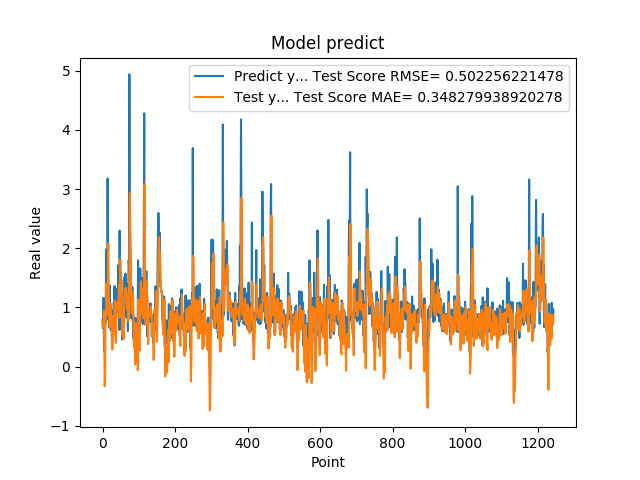

The data file committed next to this chart (first rows):
7.932850122450000319e-01, 7.709532681421723543e-01
6.538396477699999210e-01, 6.756866152896974231e-01
1.160789966579999888e+00, 6.666358120839926960e-01
8.085789680480000019e-01, 8.564159617328735985e-01
3.743770122530000188e-01, 9.479289434311514162e-01
2.556999921800000020e-01, 2.954469806706996327e-01
4.893150031570000502e-01, -3.323338618871381489e-01
1.151844024660000132e+00, -1.753327771813233682e-01
7.372779846189999597e-01, 6.996408443522504905e-01
1.088750958439999916e+00, 8.891948233412787506e-01
1.975852966309999958e+00, 9.004861732873725710e-01
8.547700047490001118e-01, 1.413609476189737757e+00
7.977370023729999371e-01, 1.195381132774184563e+00
1.052428960799999924e+00, 8.758517239807912524e-01
3.179450988770000208e+00, 9.345598557927295991e-01
1.797067999840000541e+00, 1.852762213012812742e+00
1.056702017779999947e+00, 2.082201859061405980e+00
8.751260042189999977e-01, 1.271231340641360230e+00
6.645399928090000019e-01, 9.703247267528283260e-01
7.571684122089999969e-01, 7.323679319225046003e-01
1.368484020229999931e+00, 6.562185915016055526e-01
9.052469730380000579e-01, 1.009122740102083027e+00
1.032060980800000083e+00, 1.064615717082352031e+00
6.141330003739999821e-01, 9.918456508900006519e-01
9.733130335809999645e-01, 7.352306706680105108e-01
6.452289819719999597e-01, 7.392474919970831726e-01
4.894390106200000035e-01, 7.487124227131466414e-01
8.408679962160000576e-01, 2.897238827030135799e-01
7.771940231319999226e-01, 5.008517478044819393e-01
6.755350232119999854e-01, 8.561973157241402621e-01
6.592059731480000018e-01, 6.845277569539593987e-01
1.084153056139999904e+00, 5.532635977123578908e-01
9.314100146290000826e-01, 8.319346483858317542e-01
1.359479665760000122e+00, 1.010218619255335071e+00
7.633988261220000515e-01, 1.113356615157467200e+00
5.357339978220000409e-01, 9.626777853914878502e-01
6.781889796259998882e-01, 4.735844873913223618e-01
7.839810252189999273e-01, 3.992327665159821071e-01
1.169367671010000054e+00, 7.006200772896106210e-01
1.015287995340000027e+00, 9.611609861864746085e-01
9.259430170060000131e-01, 1.078007127622841121e+00
1.319244027140000108e+00, 9.890463440138370643e-01
9.717460274700000511e-01, 1.096907230408517675e+00
1.176299691200000108e+00, 1.093475388639149504e+00
1.714609026910000056e+00, 1.072683033800906793e+00
1.307337045669999975e+00, 1.360675214763593877e+00
6.186890006069999393e-01, 1.385215501590601139e+00
2.298435926440000276e+00, 8.291851993745245064e-01
1.808241009709999680e+00, 1.274670658478549656e+00
8.794149756429999742e-01, 1.812043042699921003e+00
1.570945024490000064e+00, 1.164202667307318251e+00
1.578516006470000121e+00, 1.156015583421787563e+00
6.200309991839999535e-01, 1.465597775592128338e+00
9.928810000419999726e-01, 9.131858621653761166e-01
4.551869928839999968e-01, 7.550071361799171044e-01
1.017398953439999865e+00, 5.308154953811704546e-01
8.378469943999999892e-01, 5.879975260236908197e-01
4.884769916529999589e-01, 9.371835711913811817e-01
1.246340990070000210e+00, 4.708603262107576293e-01
1.209630966189999990e+00, 7.454492856437708870e-01
1.252451062200000020e+00, 1.193511806003715314e+00
... 1,184 more rows
